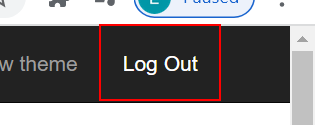
Workflow: logout

Step 1: click on the link 'Log Out' in window 'ACME System 1 - Dashboard' (chrome.exe)
